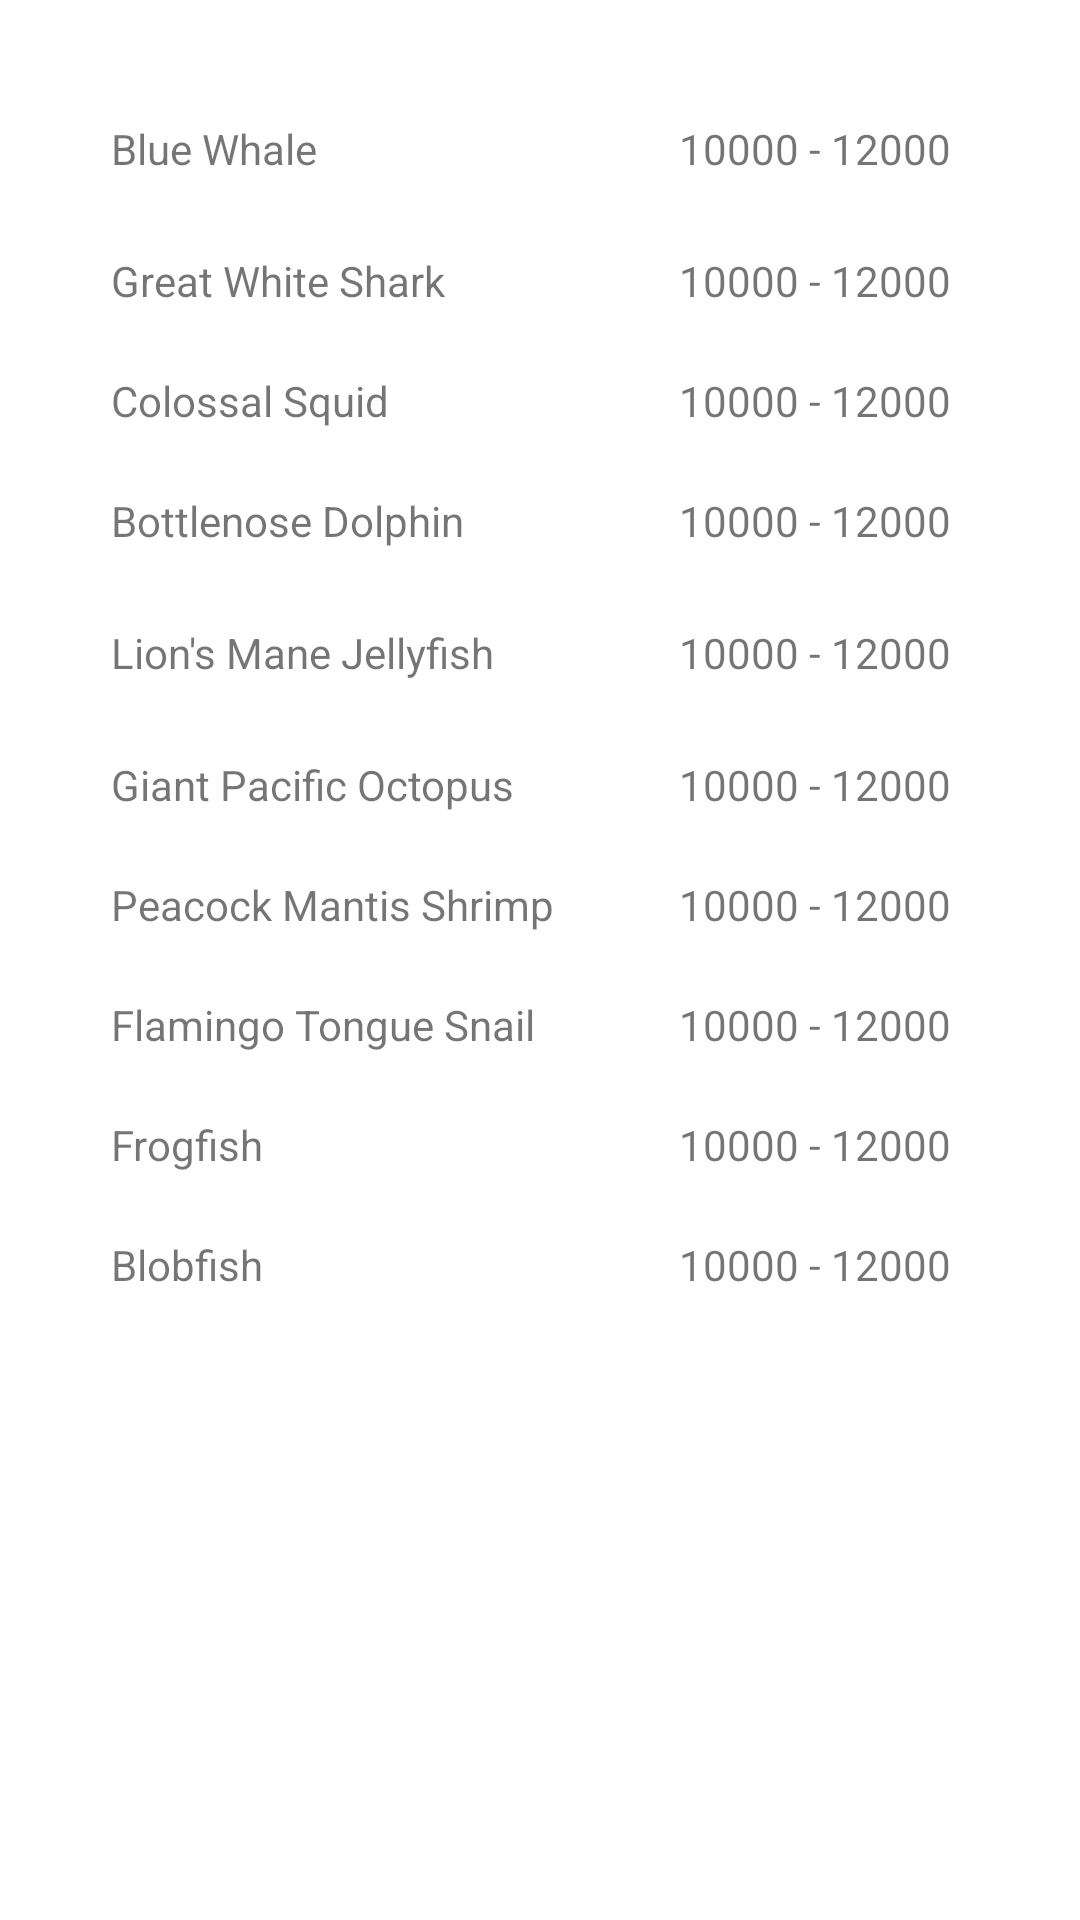

Here is an Android app screen rendered from its layout file. Give the layout XML and the strings, colors and styles it references.
<!-- AndroidManifest.xml: application theme Theme.CMPT276Project -->
<!-- res/layout/tiers_layout.xml -->
<?xml version="1.0" encoding="utf-8"?>
<androidx.constraintlayout.widget.ConstraintLayout xmlns:android="http://schemas.android.com/apk/res/android"
    xmlns:app="http://schemas.android.com/apk/res-auto"
    xmlns:tools="http://schemas.android.com/tools"
    android:layout_width="match_parent"
    android:layout_height="match_parent">

    <TextView
        android:id="@+id/level1"
        android:layout_width="100dp"
        android:layout_height="41dp"
        android:layout_marginTop="412dp"
        android:text="10000 - 12000"
        app:layout_constraintEnd_toEndOf="parent"
        app:layout_constraintHorizontal_bias="0.87"
        app:layout_constraintStart_toStartOf="parent"
        app:layout_constraintTop_toTopOf="parent" />

    <TextView
        android:id="@+id/textView45"
        android:layout_width="100dp"
        android:layout_height="41dp"
        android:layout_marginTop="460dp"
        app:layout_constraintEnd_toEndOf="parent"
        app:layout_constraintHorizontal_bias="0.868"
        app:layout_constraintStart_toStartOf="parent"
        app:layout_constraintTop_toTopOf="parent" />

    <TextView
        android:id="@+id/level2"
        android:layout_width="100dp"
        android:layout_height="41dp"
        android:layout_marginTop="372dp"
        android:text="10000 - 12000"
        app:layout_constraintEnd_toEndOf="parent"
        app:layout_constraintHorizontal_bias="0.87"
        app:layout_constraintStart_toStartOf="parent"
        app:layout_constraintTop_toTopOf="parent" />

    <TextView
        android:id="@+id/level9"
        android:layout_width="100dp"
        android:layout_height="41dp"
        android:layout_marginTop="84dp"
        android:text="10000 - 12000"
        app:layout_constraintEnd_toEndOf="parent"
        app:layout_constraintHorizontal_bias="0.87"
        app:layout_constraintStart_toStartOf="parent"
        app:layout_constraintTop_toTopOf="parent" />

    <TextView
        android:id="@+id/level4"
        android:layout_width="100dp"
        android:layout_height="41dp"
        android:layout_marginTop="292dp"
        android:text="10000 - 12000"
        app:layout_constraintEnd_toEndOf="parent"
        app:layout_constraintHorizontal_bias="0.87"
        app:layout_constraintStart_toStartOf="parent"
        app:layout_constraintTop_toTopOf="parent" />

    <TextView
        android:id="@+id/level10"
        android:layout_width="100dp"
        android:layout_height="41dp"
        android:layout_marginTop="40dp"
        android:text="10000 - 12000"
        app:layout_constraintEnd_toEndOf="parent"
        app:layout_constraintHorizontal_bias="0.87"
        app:layout_constraintStart_toStartOf="parent"
        app:layout_constraintTop_toTopOf="parent" />

    <TextView
        android:id="@+id/level3"
        android:layout_width="100dp"
        android:layout_height="41dp"
        android:layout_marginTop="332dp"
        android:text="10000 - 12000"
        app:layout_constraintEnd_toEndOf="parent"
        app:layout_constraintHorizontal_bias="0.87"
        app:layout_constraintStart_toStartOf="parent"
        app:layout_constraintTop_toTopOf="parent" />

    <TextView
        android:id="@+id/level8"
        android:layout_width="100dp"
        android:layout_height="41dp"
        android:layout_marginTop="124dp"
        android:text="10000 - 12000"
        app:layout_constraintEnd_toEndOf="parent"
        app:layout_constraintHorizontal_bias="0.87"
        app:layout_constraintStart_toStartOf="parent"
        app:layout_constraintTop_toTopOf="parent" />

    <TextView
        android:id="@+id/level6"
        android:layout_width="100dp"
        android:layout_height="41dp"
        android:layout_marginTop="208dp"
        android:text="10000 - 12000"
        app:layout_constraintEnd_toEndOf="parent"
        app:layout_constraintHorizontal_bias="0.87"
        app:layout_constraintStart_toStartOf="parent"
        app:layout_constraintTop_toTopOf="parent" />

    <TextView
        android:id="@+id/level5"
        android:layout_width="100dp"
        android:layout_height="41dp"
        android:layout_marginTop="252dp"
        android:text="10000 - 12000"
        app:layout_constraintEnd_toEndOf="parent"
        app:layout_constraintHorizontal_bias="0.87"
        app:layout_constraintStart_toStartOf="parent"
        app:layout_constraintTop_toTopOf="parent" />

    <TextView
        android:id="@+id/level7"
        android:layout_width="100dp"
        android:layout_height="41dp"
        android:layout_marginTop="164dp"
        android:text="10000 - 12000"
        app:layout_constraintEnd_toEndOf="parent"
        app:layout_constraintHorizontal_bias="0.87"
        app:layout_constraintStart_toStartOf="parent"
        app:layout_constraintTop_toTopOf="parent" />

    <TextView
        android:id="@+id/textView25"
        android:layout_width="149dp"
        android:layout_height="41dp"
        android:layout_marginTop="460dp"
        app:layout_constraintEnd_toEndOf="parent"
        app:layout_constraintHorizontal_bias="0.175"
        app:layout_constraintStart_toStartOf="parent"
        app:layout_constraintTop_toTopOf="parent" />

    <TextView
        android:id="@+id/txtOne"
        android:layout_width="149dp"
        android:layout_height="41dp"
        android:layout_marginTop="412dp"
        android:text="Blobfish"
        app:layout_constraintEnd_toEndOf="parent"
        app:layout_constraintHorizontal_bias="0.175"
        app:layout_constraintStart_toStartOf="parent"
        app:layout_constraintTop_toTopOf="parent" />

    <TextView
        android:id="@+id/textView30"
        android:layout_width="149dp"
        android:layout_height="41dp"
        android:layout_marginTop="208dp"
        android:text="Lion's Mane Jellyfish"
        app:layout_constraintEnd_toEndOf="parent"
        app:layout_constraintHorizontal_bias="0.175"
        app:layout_constraintStart_toStartOf="parent"
        app:layout_constraintTop_toTopOf="parent" />

    <TextView
        android:id="@+id/textView27"
        android:layout_width="149dp"
        android:layout_height="41dp"
        android:layout_marginTop="332dp"
        android:text="Flamingo Tongue Snail"
        app:layout_constraintEnd_toEndOf="parent"
        app:layout_constraintHorizontal_bias="0.175"
        app:layout_constraintStart_toStartOf="parent"
        app:layout_constraintTop_toTopOf="parent" />

    <TextView
        android:id="@+id/textView28"
        android:layout_width="149dp"
        android:layout_height="41dp"
        android:layout_marginTop="292dp"
        android:text="Peacock Mantis Shrimp"
        app:layout_constraintEnd_toEndOf="parent"
        app:layout_constraintHorizontal_bias="0.175"
        app:layout_constraintStart_toStartOf="parent"
        app:layout_constraintTop_toTopOf="parent" />

    <TextView
        android:id="@+id/textView32"
        android:layout_width="149dp"
        android:layout_height="41dp"
        android:layout_marginTop="124dp"
        android:text="Colossal Squid"
        app:layout_constraintEnd_toEndOf="parent"
        app:layout_constraintHorizontal_bias="0.175"
        app:layout_constraintStart_toStartOf="parent"
        app:layout_constraintTop_toTopOf="parent" />

    <TextView
        android:id="@+id/textView12"
        android:layout_width="149dp"
        android:layout_height="41dp"
        android:layout_marginTop="40dp"
        android:text="Blue Whale"
        app:layout_constraintEnd_toEndOf="parent"
        app:layout_constraintHorizontal_bias="0.175"
        app:layout_constraintStart_toStartOf="parent"
        app:layout_constraintTop_toTopOf="parent" />

    <TextView
        android:id="@+id/textView29"
        android:layout_width="149dp"
        android:layout_height="41dp"
        android:layout_marginTop="252dp"
        android:text="Giant Pacific Octopus"
        app:layout_constraintEnd_toEndOf="parent"
        app:layout_constraintHorizontal_bias="0.175"
        app:layout_constraintStart_toStartOf="parent"
        app:layout_constraintTop_toTopOf="parent" />

    <TextView
        android:id="@+id/textView31"
        android:layout_width="149dp"
        android:layout_height="41dp"
        android:layout_marginTop="164dp"
        android:text="Bottlenose Dolphin"
        app:layout_constraintEnd_toEndOf="parent"
        app:layout_constraintHorizontal_bias="0.175"
        app:layout_constraintStart_toStartOf="parent"
        app:layout_constraintTop_toTopOf="parent" />

    <TextView
        android:id="@+id/textView33"
        android:layout_width="149dp"
        android:layout_height="41dp"
        android:layout_marginTop="84dp"
        android:text="Great White Shark"
        app:layout_constraintEnd_toEndOf="parent"
        app:layout_constraintHorizontal_bias="0.175"
        app:layout_constraintStart_toStartOf="parent"
        app:layout_constraintTop_toTopOf="parent" />

    <TextView
        android:id="@+id/txtTwo"
        android:layout_width="149dp"
        android:layout_height="41dp"
        android:layout_marginTop="372dp"
        android:text="Frogfish"
        app:layout_constraintEnd_toEndOf="parent"
        app:layout_constraintHorizontal_bias="0.175"
        app:layout_constraintStart_toStartOf="parent"
        app:layout_constraintTop_toTopOf="parent" />

</androidx.constraintlayout.widget.ConstraintLayout>
<!-- resources referenced by this layout -->
<resources>
  <style name="Theme.CMPT276Project" parent="Theme.MaterialComponents.DayNight.NoActionBar">
          
          <item name="colorPrimary">@color/purple_500</item>
          <item name="colorPrimaryVariant">@color/purple_700</item>
          <item name="colorOnPrimary">@color/white</item>
          
          <item name="colorSecondary">@color/teal_200</item>
          <item name="colorSecondaryVariant">@color/teal_700</item>
          <item name="colorOnSecondary">@color/black</item>
          
          <item name="android:statusBarColor">?attr/colorPrimaryVariant</item>
          
      </style>
  <color name="purple_500">#FF6200EE</color>
  <color name="purple_700">#FF3700B3</color>
  <color name="white">#FFFFFFFF</color>
  <color name="teal_200">#FF03DAC5</color>
  <color name="teal_700">#FF018786</color>
  <color name="black">#FF000000</color>
</resources>
